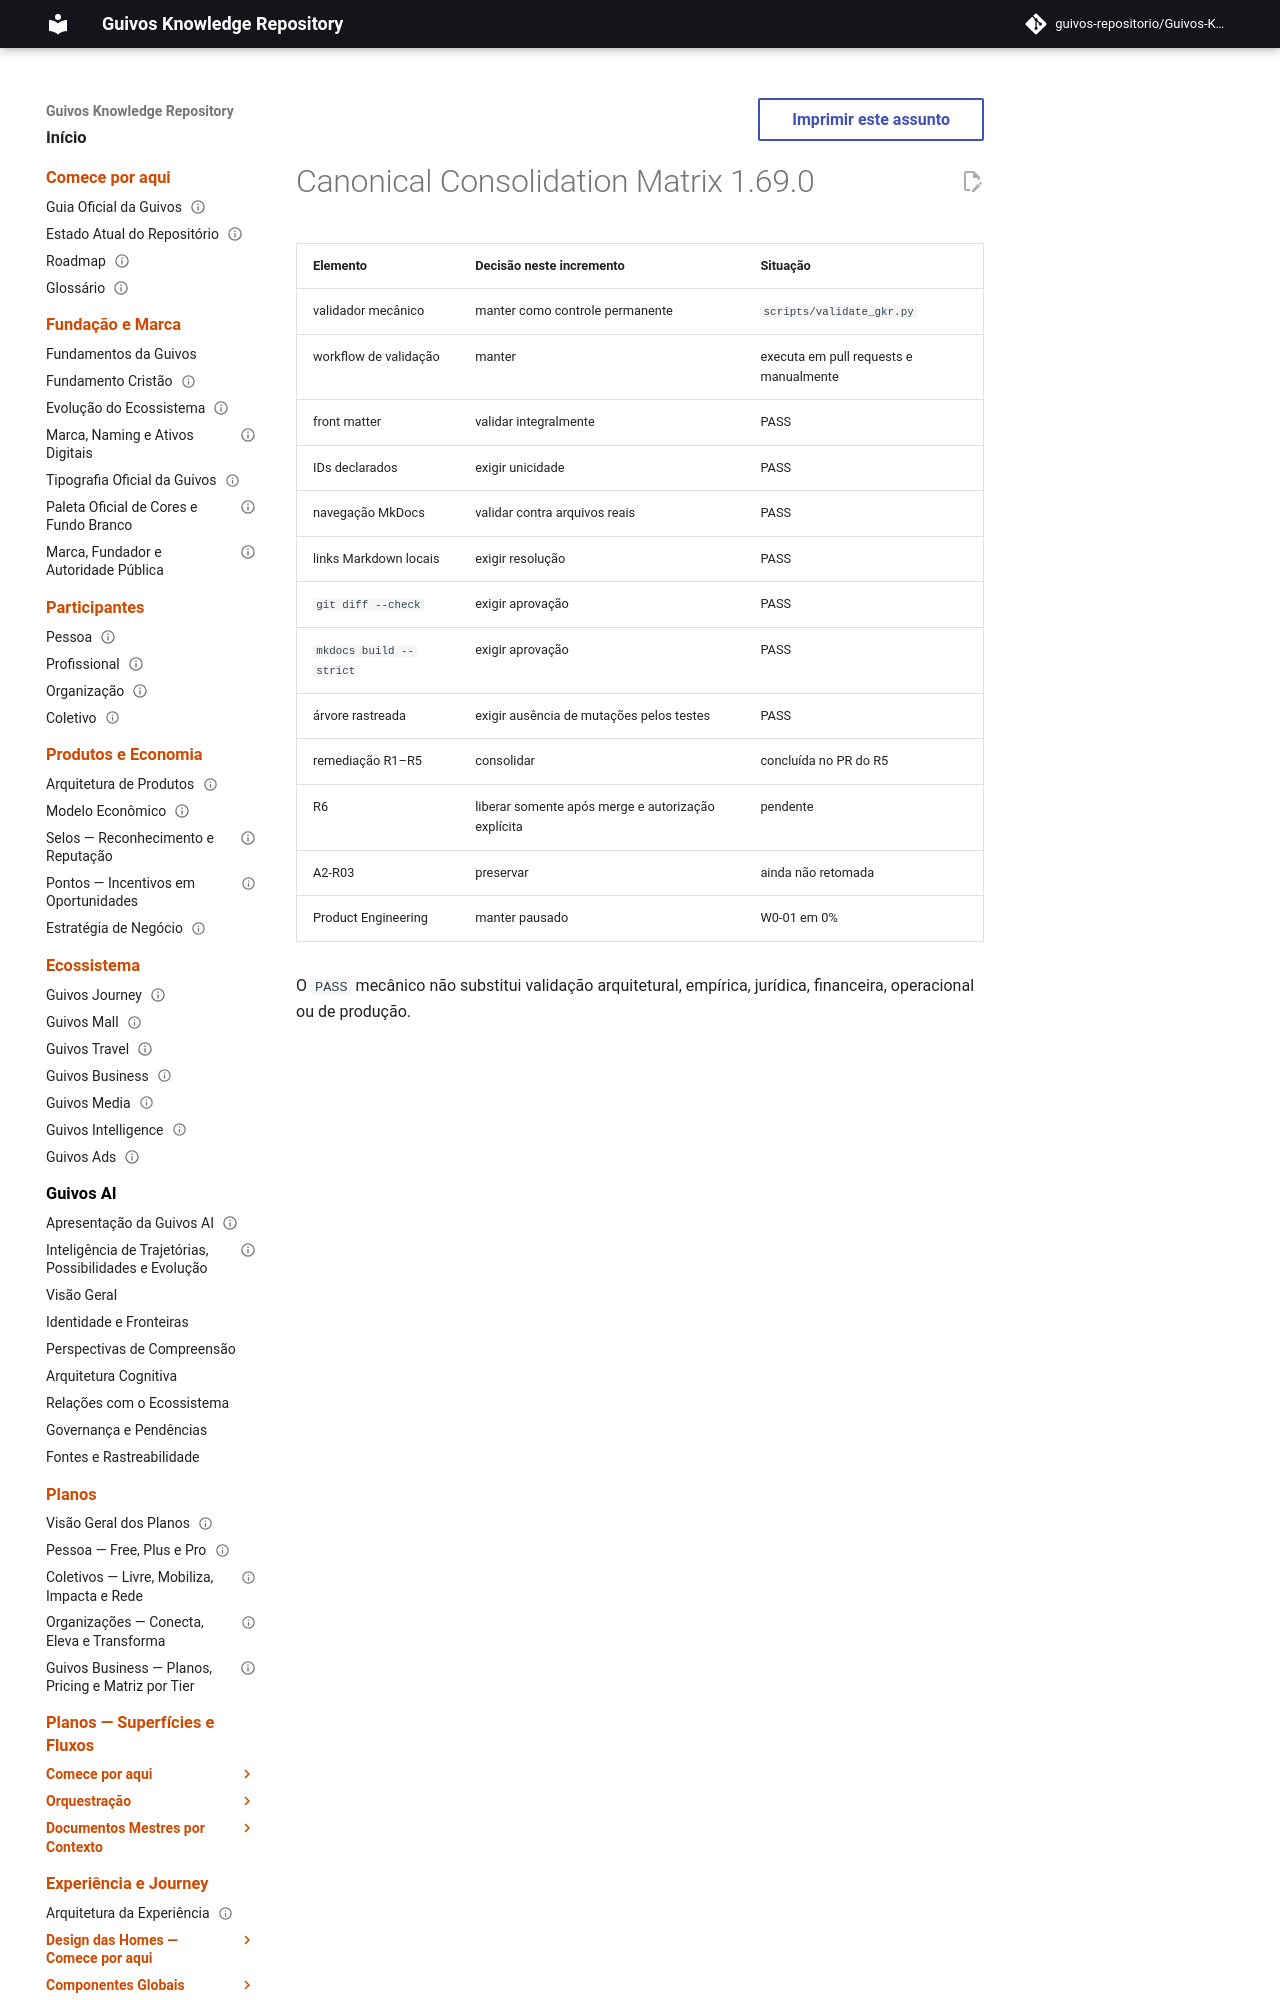

repository: guivos-repositorio/Guivos-Knowledge-Repository · page: project/canonical-consolidation-matrix-gkr-remediation-r5-addendum/index.html · generator: mkdocs

---
id: GKR-CANON-MATRIX-GKR-REMEDIATION-R5
title: Canonical Consolidation Matrix 1.69.0 — R5 Mechanical Validation
status: active
version: 1.69.0
owner: Guivos
last_updated: 2026-07-24
related:
  - GKR-STATE-001
  - GKR-REMEDIATION-002
  - GKR-R5-VALIDATION-001
  - M7.3.4
---
